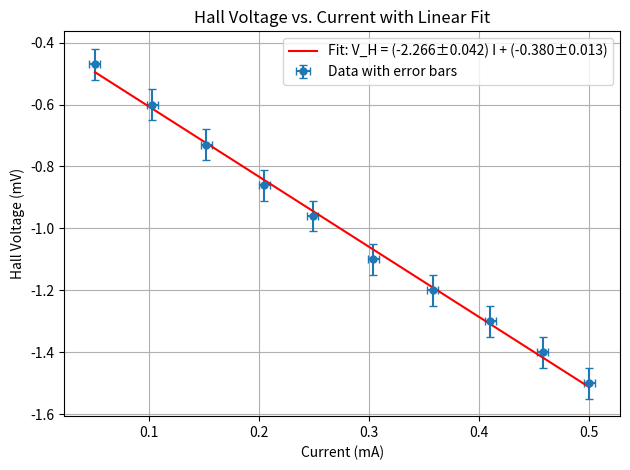

This chart was generated by the following Python code:
import numpy as np
import matplotlib.pyplot as plt
from scipy import stats

# Data for Hall effect study
# Current in mA and Hall Voltage in mV
current = np.array([0.051, 0.103, 0.152, 0.205, 0.249, 0.304, 0.358, 0.410, 0.458, 0.500])
V_H = np.array([-0.470, -0.600, -0.730, -0.860, -0.960, -1.100, -1.200, -1.300, -1.400, -1.500])

# Uncertainties
current_err = 0.005  # mA
V_H_err = 0.05       # mV

# Perform linear regression
# Using scipy.stats.linregress which provides slope, intercept, and standard errors
regress_result = stats.linregress(current, V_H)
slope = regress_result.slope
intercept = regress_result.intercept
slope_err = regress_result.stderr
# Note: linregress in recent SciPy versions returns intercept_stderr; if unavailable, one can calculate it separately.
intercept_err = regress_result.intercept_stderr if hasattr(regress_result, 'intercept_stderr') else None

# Create fitted line for plotting
current_fit = np.linspace(current.min(), current.max(), 100)
V_H_fit = slope * current_fit + intercept

# Plotting the data with error bars
plt.errorbar(current, V_H, xerr=current_err, yerr=V_H_err, fmt='o', label='Data with error bars', capsize=3, markersize=5)

# Plot the linear trend line
plt.plot(current_fit, V_H_fit, 'r-', label=f'Fit: V_H = ({slope:.3f}±{slope_err:.3f}) I + ({intercept:.3f}±{intercept_err:.3f})')

# Labeling the axes and title
plt.xlabel('Current (mA)')
plt.ylabel('Hall Voltage (mV)')
plt.title('Hall Voltage vs. Current with Linear Fit')
plt.legend()
plt.grid(True)
plt.tight_layout()
plt.show()
